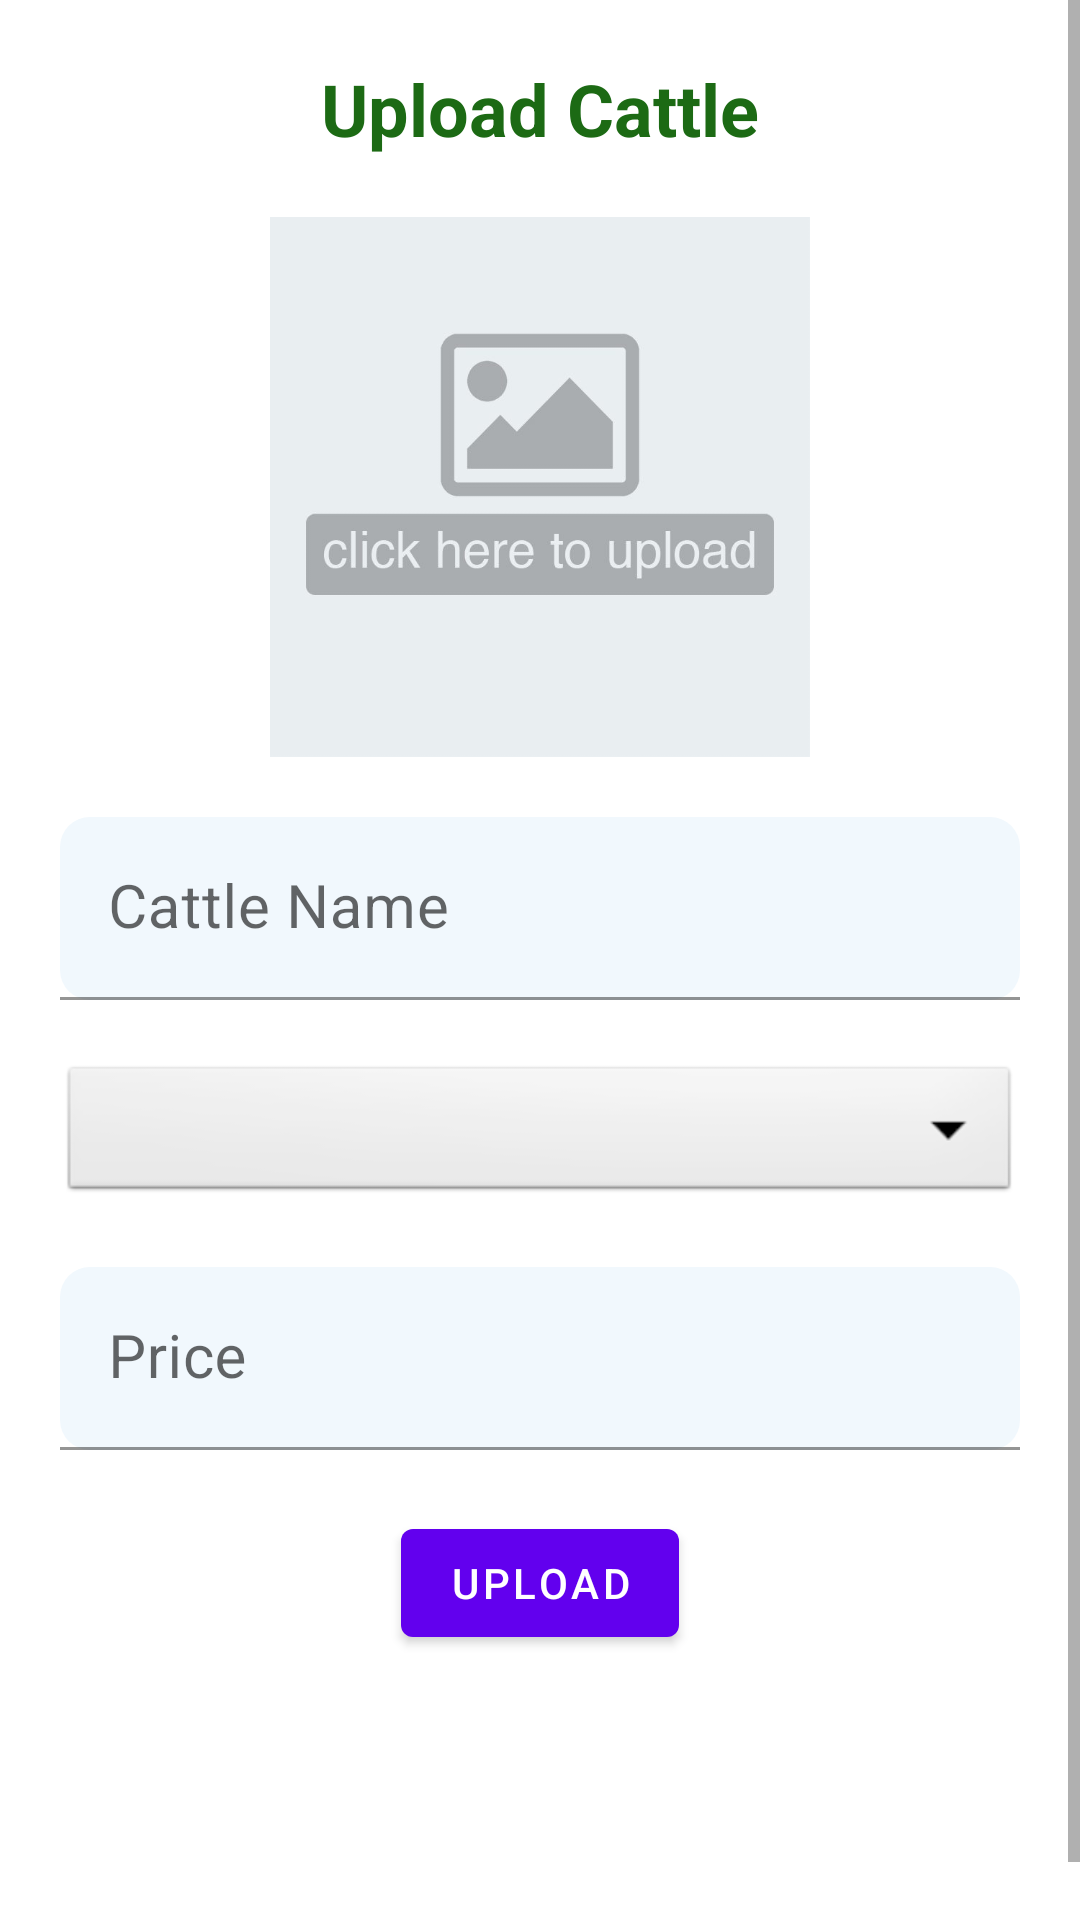

Android layout source for this screen:
<!-- AndroidManifest.xml: application theme Theme.ShopTopAdmin -->
<!-- res/layout/activity_upload_cattle.xml -->
<?xml version="1.0" encoding="utf-8"?>
<androidx.constraintlayout.widget.ConstraintLayout xmlns:android="http://schemas.android.com/apk/res/android"
    xmlns:app="http://schemas.android.com/apk/res-auto"
    xmlns:tools="http://schemas.android.com/tools"
    android:layout_width="match_parent"
    android:layout_height="match_parent"
    tools:context=".UploadCattle">
    <ScrollView
        android:layout_width="match_parent"
        android:layout_height="match_parent"
        app:layout_constraintStart_toStartOf="parent"
        app:layout_constraintEnd_toEndOf="parent"
        app:layout_constraintTop_toTopOf="parent"
        app:layout_constraintBottom_toBottomOf="parent"
        android:fillViewport="true">
        <LinearLayout
            android:layout_width="match_parent"
            android:layout_height="wrap_content"
            android:layout_marginTop="20dp"
            android:orientation="vertical">
            <TextView
                android:id="@+id/title"
                android:layout_width="match_parent"
                android:layout_height="wrap_content"
                android:text="Upload Cattle"
                android:textSize="24sp"
                android:textColor="@color/green"
                android:textStyle="bold"
                android:gravity="center"
                android:layout_marginBottom="20dp"></TextView>
            <ImageView
                android:id="@+id/cattleimageview"
                android:layout_width="180dp"
                android:layout_height="180dp"
                android:layout_gravity="center"
                android:src="@drawable/img">
            </ImageView>

            <com.google.android.material.textfield.TextInputLayout
                android:id="@+id/textField1"
                android:layout_width="match_parent"
                android:layout_height="wrap_content"
                android:layout_marginTop="20dp"
                android:layout_marginLeft="20dp"
                android:layout_marginRight="20dp"
                app:errorEnabled="true">

                <com.google.android.material.textfield.TextInputEditText
                    android:id="@+id/uploadcattlename"
                    android:layout_width="match_parent"
                    android:layout_height="wrap_content"
                    android:background="@drawable/markets"
                    android:backgroundTint="@color/bg"
                    android:focusable="auto"
                    android:gravity="center_vertical"
                    android:hint="Cattle Name"
                    android:textColor="@color/black"
                    android:imeOptions="actionNext"
                    android:inputType="text"
                    android:maxLines="1"
                    android:textSize="20dp" />
            </com.google.android.material.textfield.TextInputLayout>

            <androidx.appcompat.widget.AppCompatSpinner
                android:id="@+id/cattlemarkets"
                android:theme="@style/MaterialAlertDialog.MaterialComponents.Title.Icon"
                android:layout_width="match_parent"
                android:layout_height="wrap_content"
                android:background="@android:drawable/btn_dropdown"
                android:spinnerMode="dropdown"
                android:layout_marginStart="20dp"
                android:layout_marginEnd="20dp"
                style="@style/Widget.MaterialComponents.TextInputLayout.OutlinedBox">
            </androidx.appcompat.widget.AppCompatSpinner>

            <com.google.android.material.textfield.TextInputLayout
                android:id="@+id/textField2"
                android:layout_width="match_parent"
                android:layout_height="wrap_content"
                android:layout_marginTop="20dp"
                android:layout_marginLeft="20dp"
                android:layout_marginRight="20dp"
                app:errorEnabled="true">

                <com.google.android.material.textfield.TextInputEditText
                    android:id="@+id/uploadcattleprice"
                    android:layout_width="match_parent"
                    android:layout_height="wrap_content"
                    android:background="@drawable/markets"
                    android:backgroundTint="@color/bg"
                    android:focusable="auto"
                    android:gravity="center_vertical"
                    android:hint="Price"
                    android:textColor="@color/black"
                    android:imeOptions="actionNext"
                    android:inputType="text"
                    android:maxLines="1"
                    android:textSize="20dp" />
            </com.google.android.material.textfield.TextInputLayout>
            <Button
                android:id="@+id/uploadcattle"
                android:layout_width="wrap_content"
                android:layout_height="wrap_content"
                android:text="Upload"
                android:layout_gravity="center"
                android:layout_marginBottom="20dp"></Button>
        </LinearLayout>
    </ScrollView>

</androidx.constraintlayout.widget.ConstraintLayout>
<!-- resources referenced by this layout -->
<resources>
  <color name="bg">#F1F8FD</color>
  <color name="black">#FF000000</color>
  <color name="green">#1C6A14</color>
  <!-- drawable img: png bitmap (drawable, 57012 bytes) -->
  <!-- drawable markets (drawable) -->
  <?xml version="1.0" encoding="utf-8"?>
  <shape
      xmlns:android="http://schemas.android.com/apk/res/android"
      android:shape="rectangle"   >
  
      <solid
          android:color="@color/market" >
      </solid>
  
      <corners
          android:radius="10dp">
      </corners>
  
  </shape>
  <style name="Theme.ShopTopAdmin" parent="Theme.MaterialComponents.DayNight.DarkActionBar">
          
          <item name="colorPrimary">@color/purple_500</item>
          <item name="colorPrimaryVariant">@color/purple_700</item>
          <item name="colorOnPrimary">@color/white</item>
          
          <item name="colorSecondary">@color/teal_200</item>
          <item name="colorSecondaryVariant">@color/teal_700</item>
          <item name="colorOnSecondary">@color/black</item>
          
          <item name="android:statusBarColor" tools:targetApi="l">?attr/colorPrimaryVariant</item>
          
      </style>
  <color name="market">#BBB6B6</color>
  <color name="purple_500">#FF6200EE</color>
  <color name="purple_700">#FF3700B3</color>
  <color name="white">#FFFFFFFF</color>
  <color name="teal_200">#FF03DAC5</color>
  <color name="teal_700">#FF018786</color>
</resources>
